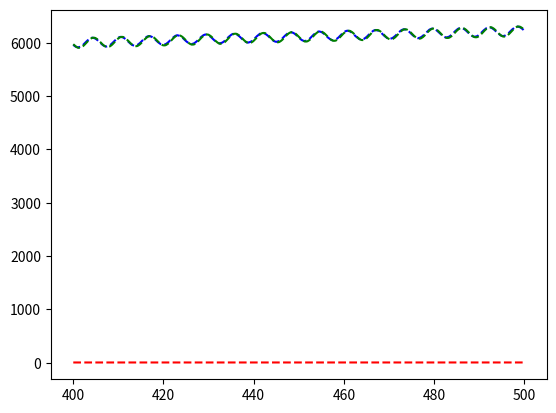

This chart was generated by the following Python code:
import numpy as np
import matplotlib.pyplot as plt

max = 500000
step = 1.0/1000.0
x = np.arange(0,max)*step
arr = 0.1 * np.round(4. * np.sin(x))/4. + 1 * np.log(1 + x)

T = 1.57 # try 0.1 0.5 1 2 2.5 yourself
# if there is a periodic component, this approach seems to amplify the periodic component
# T up to half of the period seems OK. T above period will have the amplifier effect
# so the approach fit random data such as sales, customer counts, etc
# print('t:', (x[0:int(T/step)] - x[int(T/step)-1]), T)
avg = T * np.sum(arr[0:int(T/step)] * np.exp((x[0:int(T/step)] - x[int(T/step)-1])*T))
res = np.zeros(max)
sum = np.zeros(max)
# print('avg', avg, np.exp(-T*step))
decay = np.exp(-T*step)
for i in np.arange(int(T/step),max):
    avg = avg * decay + T * arr[i]
    res[i] = avg
    sum[i] = np.sum(arr[i-int(T/step):i])/T
    # print(arr[i], avg)

plt.plot(x[400000:500000], arr[400000:500000], 'r--', x[400000:500000], res[400000:500000], 'b--', x[400000:500000], sum[400000:500000], 'g--')
plt.show()
